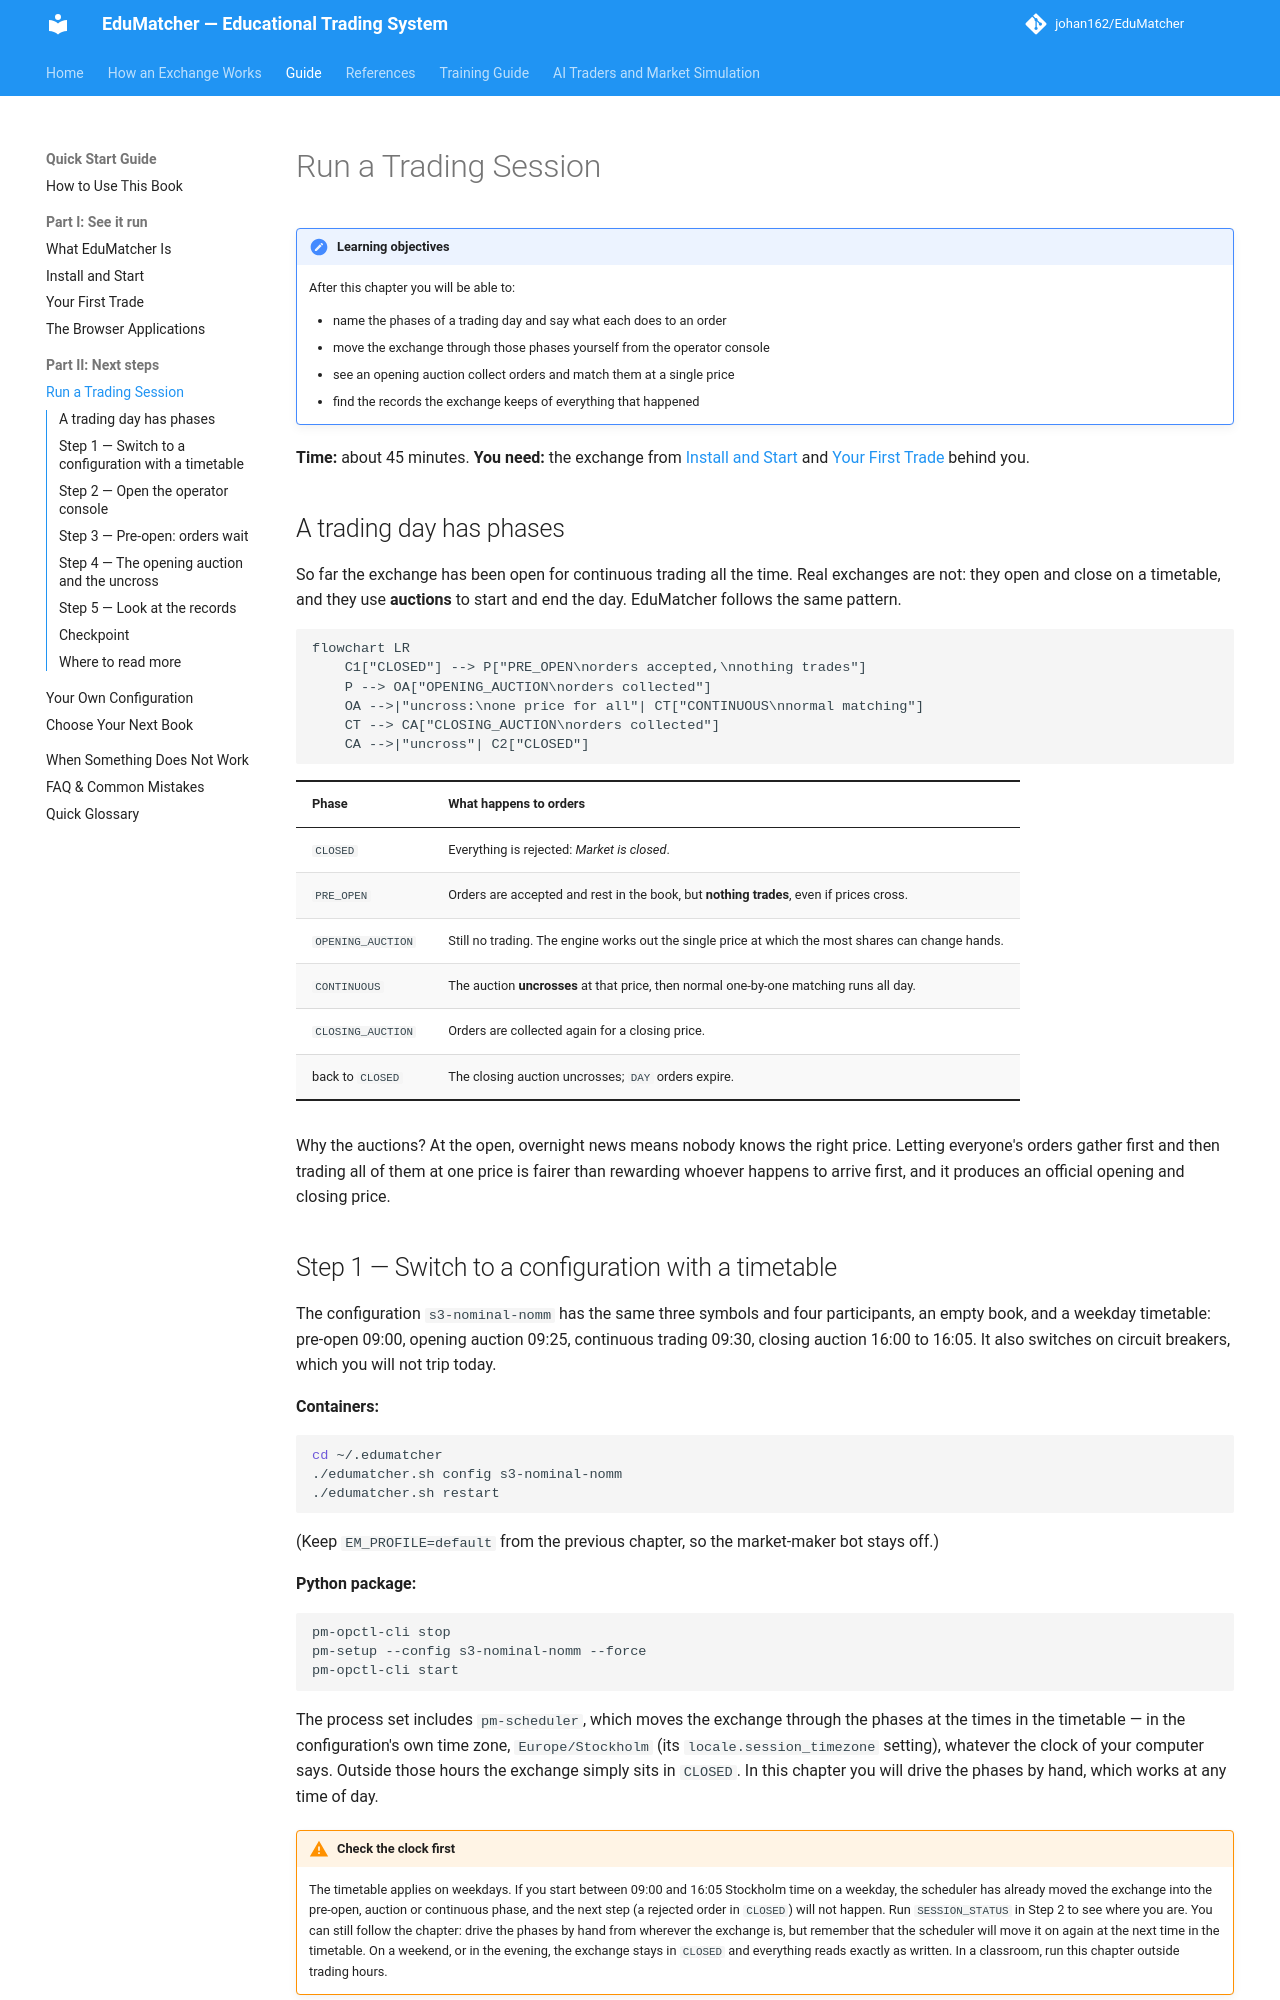

repository: johan162/EduMatcher · page: books/quick-start/part-2-next-steps/010-run-a-trading-session/index.html · generator: mkdocs

# Run a Trading Session

!!! note "Learning objectives"
    After this chapter you will be able to:

    - name the phases of a trading day and say what each does to an order
    - move the exchange through those phases yourself from the operator console
    - see an opening auction collect orders and match them at a single price
    - find the records the exchange keeps of everything that happened

**Time:** about 45 minutes. **You need:** the exchange from
[Install and Start](../part-1-see-it-run/020-install-and-start.md) and
[Your First Trade](../part-1-see-it-run/030-your-first-trade.md) behind you.

## A trading day has phases

So far the exchange has been open for continuous trading all the time. Real
exchanges are not: they open and close on a timetable, and they use
**auctions** to start and end the day. EduMatcher follows the same pattern.

```mermaid
flowchart LR
    C1["CLOSED"] --> P["PRE_OPEN\norders accepted,\nnothing trades"]
    P --> OA["OPENING_AUCTION\norders collected"]
    OA -->|"uncross:\none price for all"| CT["CONTINUOUS\nnormal matching"]
    CT --> CA["CLOSING_AUCTION\norders collected"]
    CA -->|"uncross"| C2["CLOSED"]
```

| Phase | What happens to orders |
|---|---|
| `CLOSED` | Everything is rejected: *Market is closed*. |
| `PRE_OPEN` | Orders are accepted and rest in the book, but **nothing trades**, even if prices cross. |
| `OPENING_AUCTION` | Still no trading. The engine works out the single price at which the most shares can change hands. |
| `CONTINUOUS` | The auction **uncrosses** at that price, then normal one-by-one matching runs all day. |
| `CLOSING_AUCTION` | Orders are collected again for a closing price. |
| back to `CLOSED` | The closing auction uncrosses; `DAY` orders expire. |

Why the auctions? At the open, overnight news means nobody knows the right
price. Letting everyone's orders gather first and then trading all of them at
one price is fairer than rewarding whoever happens to arrive first, and it
produces an official opening and closing price.
